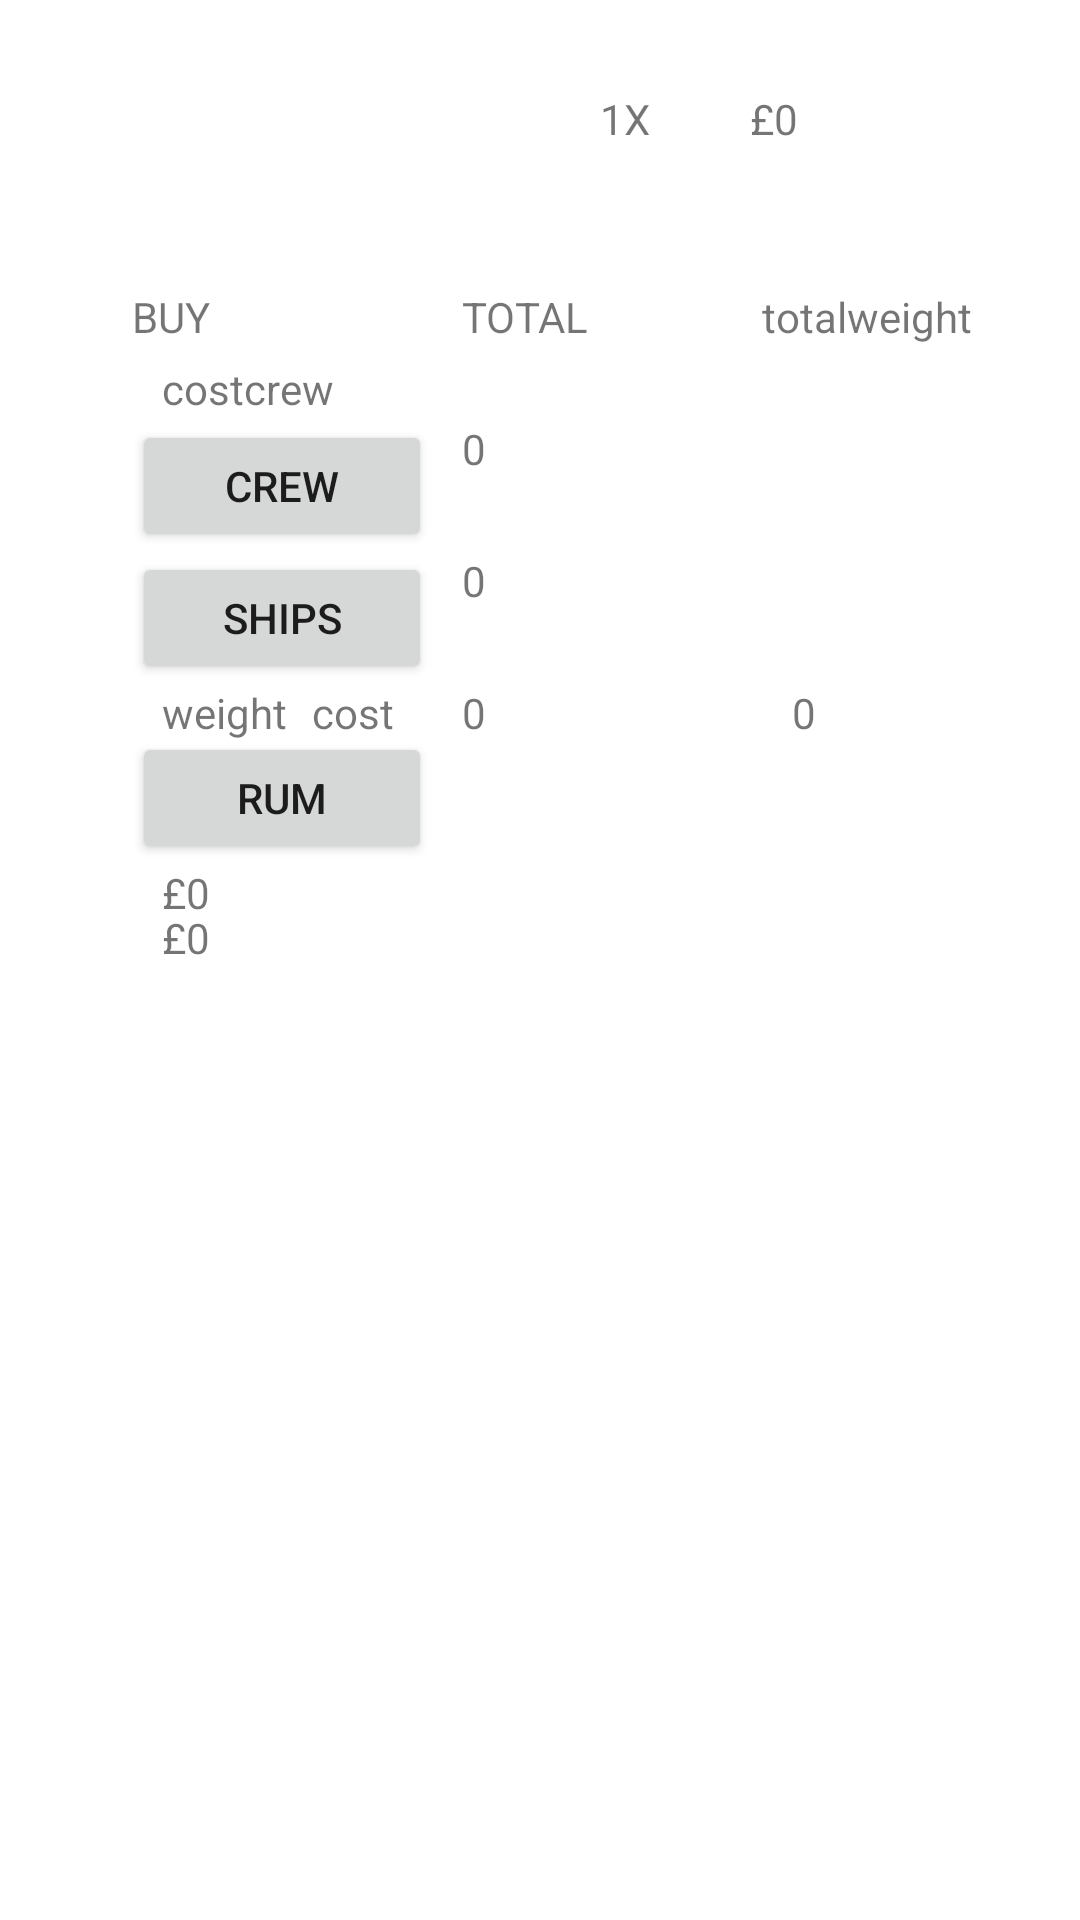

This screen was rendered from an Android layout file. Write that file and the resources it references.
<!-- AndroidManifest.xml: application theme Theme.BETTERAPP -->
<!-- res/layout/mainscreen.xml -->
<?xml version="1.0" encoding="utf-8"?>
<androidx.constraintlayout.widget.ConstraintLayout xmlns:android="http://schemas.android.com/apk/res/android"
    android:layout_width="match_parent"
    android:layout_height="match_parent"
    xmlns:app="http://schemas.android.com/apk/res-auto"
    android:orientation="vertical"

    >


        <TextView
            android:id="@id/multiplier"

            android:text="1X"

            android:layout_width="100dp"
            android:layout_height="44dp"

            android:layout_marginStart="200dp"
            android:layout_marginTop="30dp"
            app:layout_constraintStart_toStartOf="parent"
            app:layout_constraintTop_toTopOf="parent"
            />

        <TextView
            android:id="@id/total"

            android:text="£0"

            android:layout_width="100dp"
            android:layout_height="44dp"

            android:layout_marginStart="250dp"
            android:layout_marginTop="30dp"
            app:layout_constraintStart_toStartOf="parent"
            app:layout_constraintTop_toTopOf="parent"
            />


        <TextView
            android:text="BUY"

            android:layout_width="100dp"
            android:layout_height="44dp"

            app:layout_constraintStart_toStartOf="@id/buycrew"
            app:layout_constraintBottom_toTopOf="@id/buycrew"
            />

        <TextView
            android:text="TOTAL"

            android:layout_width="100dp"
            android:layout_height="44dp"

            app:layout_constraintStart_toStartOf="@id/totalCrew"
            app:layout_constraintBottom_toTopOf="@id/totalCrew"
            />
        <TextView
            android:text="totalweight"

            android:layout_width="100dp"
            android:layout_height="44dp"

            android:layout_marginStart="100dp"
            app:layout_constraintStart_toStartOf="@id/totalCrew"
            app:layout_constraintBottom_toTopOf="@id/totalCrew"
            />

        <Button
            android:id="@+id/buycrew"
            android:text="crew"

            android:layout_width="100dp"
            android:layout_height="44dp"

            android:layout_marginStart="44dp"
            android:layout_marginTop="140dp"

            app:layout_constraintStart_toStartOf="parent"
            app:layout_constraintTop_toTopOf="parent" />

        <TextView
            android:id="@id/totalCrew"

            android:text="0"

            android:layout_width="100dp"
            android:layout_height="44dp"

            android:layout_marginStart="10dp"
            android:layout_marginTop="140dp"

            app:layout_constraintStart_toEndOf="@id/buycrew"
            app:layout_constraintTop_toTopOf="parent" />

        <TextView
            android:id="@id/costCrew"

            android:text="costcrew"

            android:layout_width="100dp"
            android:layout_height="44dp"

            android:layout_marginStart="10dp"
            android:layout_marginBottom="20dp"

            app:layout_constraintStart_toStartOf="@id/buycrew"
            app:layout_constraintBottom_toBottomOf="@id/buycrew" />



        <Button
            android:id="@+id/buyships"
            android:text="ships"

            android:layout_width="100dp"
            android:layout_height="44dp"

            android:layout_marginStart="44dp"
            android:layout_marginTop="44dp"

            app:layout_constraintStart_toStartOf="parent"
            app:layout_constraintTop_toTopOf="@id/buycrew" />

        <TextView
            android:id="@id/totalShips"

            android:text="0"

            android:layout_width="100dp"
            android:layout_height="44dp"

            android:layout_marginStart="10dp"
            android:layout_marginTop="44dp"

            app:layout_constraintStart_toEndOf="@id/buycrew"
            app:layout_constraintTop_toTopOf="@id/totalCrew" />

        <Button
            android:id="@+id/buyrum"
            android:text="RUM"

            android:layout_width="100dp"
            android:layout_height="44dp"

            android:layout_marginStart="44dp"
            android:layout_marginTop="60dp"

            android:layout_marginEnd="10dp"

            app:layout_constraintStart_toStartOf="parent"
            app:layout_constraintTop_toTopOf="@id/buyships" />

        <TextView
            android:id="@id/totalRum"

            android:text="0"

            android:layout_width="100dp"
            android:layout_height="60dp"

            android:layout_marginStart="10dp"
            android:layout_marginTop="44dp"

            app:layout_constraintStart_toEndOf="@id/buyships"
            app:layout_constraintTop_toTopOf="@id/totalShips" />

        <TextView
            android:id="@id/costRum"

            android:text="cost"

            android:layout_width="100dp"
            android:layout_height="60dp"

            android:layout_marginStart="60dp"
            android:layout_marginTop="0dp"

            app:layout_constraintStart_toStartOf="@id/buyrum"
            app:layout_constraintBottom_toBottomOf="@id/buyrum" />

        <TextView
            android:id="@id/weightRum"

            android:text="weight"

            android:layout_width="100dp"
            android:layout_height="60dp"

            android:layout_marginStart="10dp"
            android:layout_marginBottom="0dp"

            app:layout_constraintStart_toStartOf="@id/buyrum"
            app:layout_constraintBottom_toBottomOf="@id/buyrum" />

        <TextView
            android:id="@id/profitRum"

            android:text="£0"

            android:layout_width="100dp"
            android:layout_height="60dp"

            android:layout_marginStart="10dp"
            android:layout_marginTop="0dp"

            app:layout_constraintStart_toStartOf="@id/buyrum"
            app:layout_constraintTop_toBottomOf="@id/buyrum" />

        <TextView
            android:id="@id/totalprofitRum"

            android:text="£0"

            android:layout_width="100dp"
            android:layout_height="60dp"

            android:layout_marginStart="10dp"
            android:layout_marginTop="15dp"

            app:layout_constraintStart_toStartOf="@id/buyrum"
            app:layout_constraintTop_toBottomOf="@id/buyrum" />



        <TextView
            android:id="@id/totalweightRum"

            android:text="0"

            android:layout_width="100dp"
            android:layout_height="60dp"

            android:layout_marginStart="10dp"
            android:layout_marginTop="44dp"

            app:layout_constraintStart_toEndOf="@id/totalRum"
            app:layout_constraintTop_toTopOf="@id/totalShips" />
    </androidx.constraintlayout.widget.ConstraintLayout>
<!-- resources referenced by this layout -->
<resources>
  <style name="Theme.BETTERAPP" parent="Theme.MaterialComponents.DayNight.DarkActionBar">
          
          <item name="colorPrimary">@color/purple_500</item>
          <item name="colorPrimaryVariant">@color/purple_700</item>
          <item name="colorOnPrimary">@color/white</item>
          
          <item name="colorSecondary">@color/teal_200</item>
          <item name="colorSecondaryVariant">@color/teal_700</item>
          <item name="colorOnSecondary">@color/black</item>
          
          <item name="android:statusBarColor" tools:targetApi="l">?attr/colorPrimaryVariant</item>
          
      </style>
  <!-- not gathered from this repository: default colours our renderer supplied (Android Studio template values) -->
  <color name="purple_500">#FF6200EE</color>
  <color name="purple_700">#FF3700B3</color>
  <color name="teal_200">#FF03DAC5</color>
  <color name="teal_700">#FF018786</color>
  <color name="black">#FF000000</color>
  <color name="white">#FFFFFFFF</color>
</resources>
